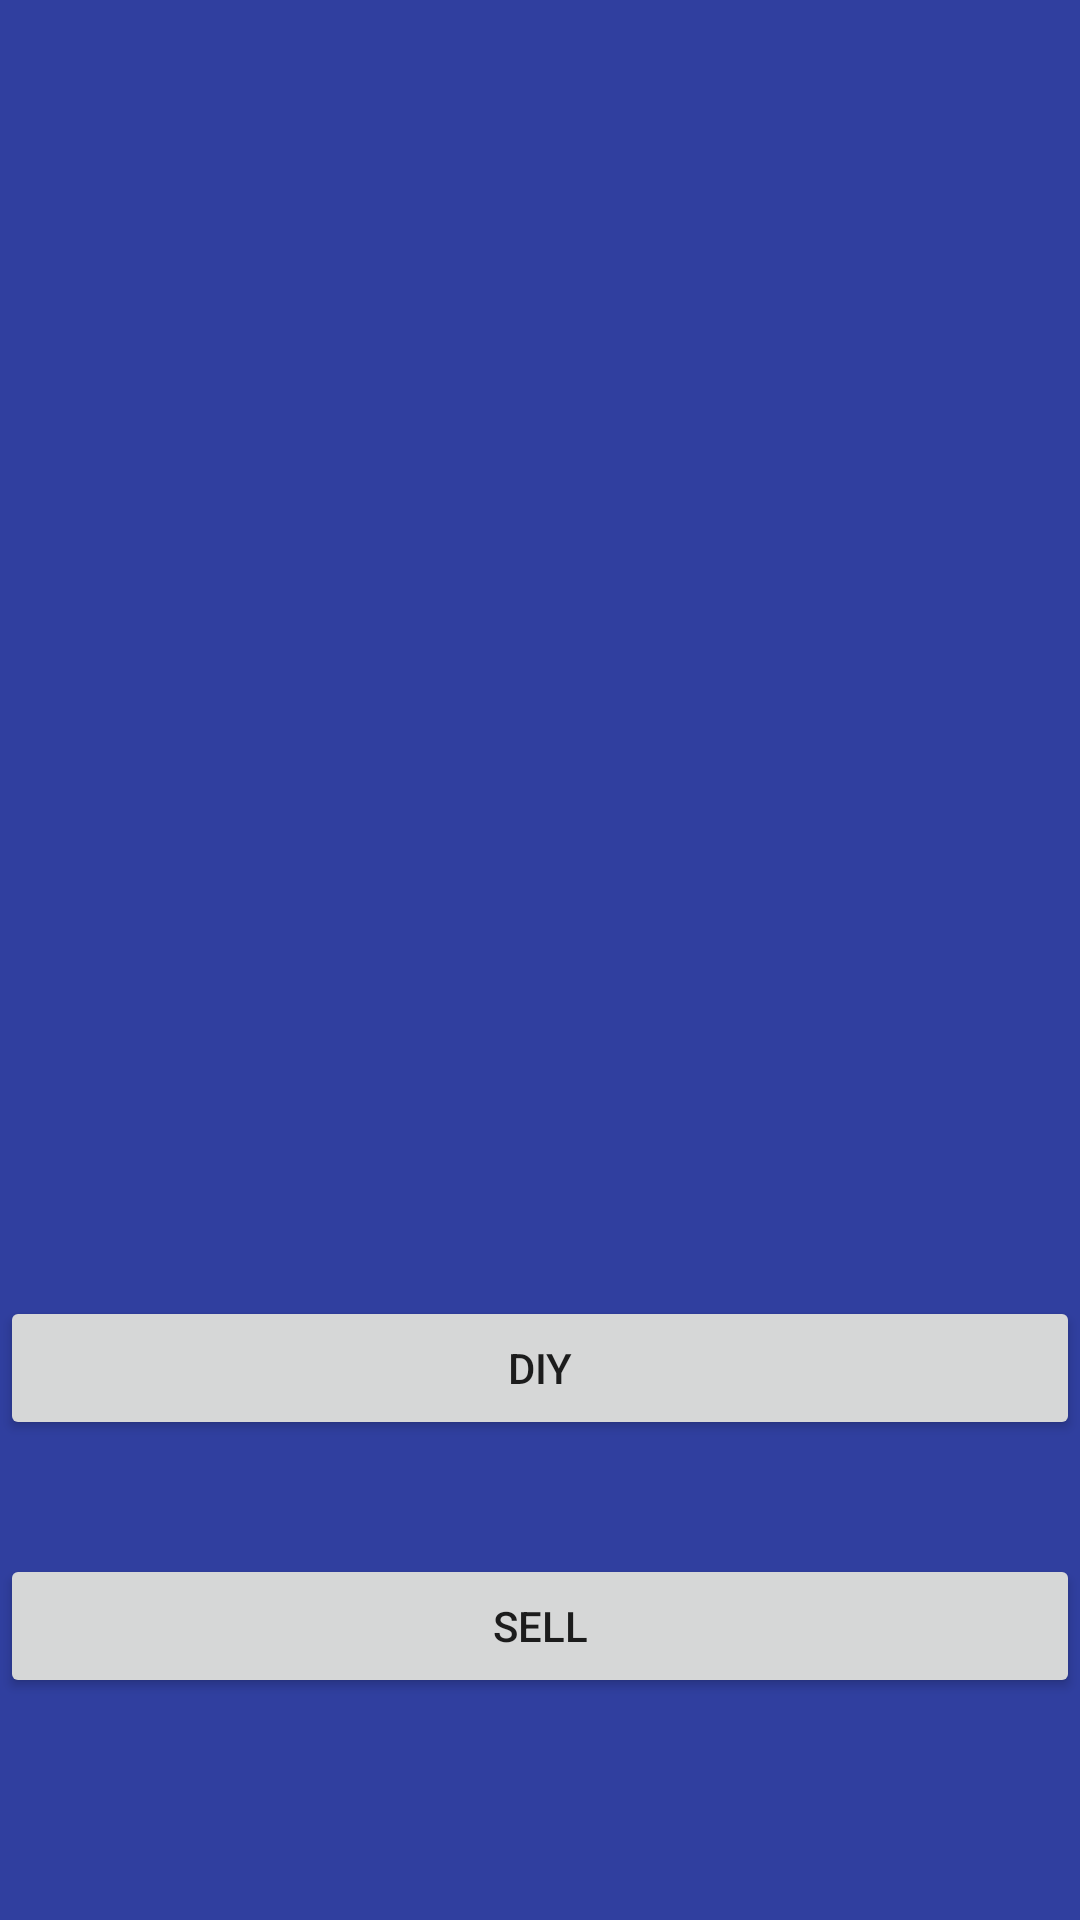

Here is an Android app screen rendered from its layout file. Give the layout XML and the strings, colors and styles it references.
<!-- AndroidManifest.xml: application theme AppTheme -->
<!-- res/layout/fragment_image_recognition_output.xml -->
<?xml version="1.0" encoding="utf-8"?>
<RelativeLayout xmlns:android="http://schemas.android.com/apk/res/android"
    android:orientation="vertical" android:layout_width="match_parent"
    android:layout_height="match_parent"
    android:background="@color/colorPrimaryDark"
    >

    <Button
        android:id="@+id/button"
        android:layout_width="match_parent"
        android:layout_height="wrap_content"
        android:layout_alignParentBottom="true"
        android:layout_centerHorizontal="true"
        android:layout_marginBottom="160dp"
        android:text="DIY" />

    <Button
        android:id="@+id/button2"
        android:layout_width="match_parent"
        android:layout_height="wrap_content"
        android:layout_alignTop="@+id/button"
        android:layout_marginTop="86dp"
        android:text="SELL" />
</RelativeLayout>
<!-- resources referenced by this layout -->
<resources>
  <color name="colorPrimaryDark">#303F9F</color>
  <style name="AppTheme" parent="Theme.AppCompat.Light.NoActionBar">
          
          <item name="colorPrimary">@android:color/holo_green_dark</item>
          <item name="colorPrimaryDark">@android:color/holo_green_dark</item>
          <item name="colorAccent">@android:color/holo_red_dark</item>
          <item name="android:colorBackground">@color/background_material_light</item>
      </style>
  <color name="background_material_light">#dafece</color>
</resources>
